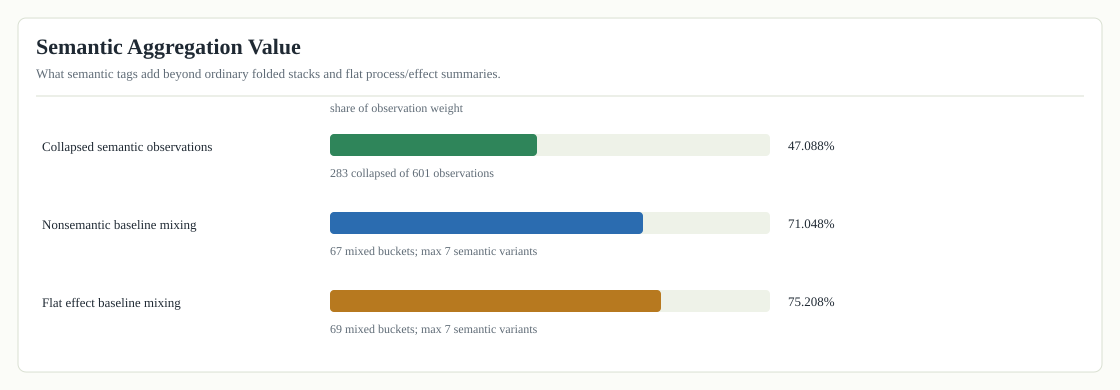

Data behind this chart, as committed beside it:
baseline_kind, rank, weight, semantic_variant_count, top_semantic_variants, baseline_stack
nonsemantic_without_session_prompt, 1, 41, 6, session:reviewdoc/prompt:reviewdoc=10; s…, project:agentsight;agent:codex-subagent;…
nonsemantic_without_session_prompt, 2, 32, 3, session:reviewdoc/prompt:reviewdoc=18; s…, project:agentsight;agent:codex-subagent;…
nonsemantic_without_session_prompt, 3, 30, 3, session:osdi/prompt:prompt=16; session:r…, project:agentsight;agent:codex-subagent;…
nonsemantic_without_session_prompt, 4, 23, 5, session:reviewcode/prompt:reviewcode=7; …, project:agentsight;agent:codex-subagent;…
nonsemantic_without_session_prompt, 5, 14, 7, session:auditdoc/prompt:auditdoc=4; sess…, project:agentsight;agent:codex-subagent;…
nonsemantic_without_session_prompt, 6, 12, 7, session:reviewdoc/prompt:reviewreq=3; se…, project:agentsight;agent:codex-subagent;…
nonsemantic_without_session_prompt, 7, 11, 7, session:reviewdoc/prompt:reviewreq=2; se…, project:agentsight;agent:codex-subagent;…
nonsemantic_without_session_prompt, 8, 11, 6, session:reviewdoc/prompt:reviewreq=4; se…, project:agentsight;agent:codex-subagent;…
nonsemantic_without_session_prompt, 9, 10, 5, session:reviewdoc/prompt:reviewreq=3; se…, project:agentsight;agent:codex-subagent;…
nonsemantic_without_session_prompt, 10, 9, 6, session:auditdoc/prompt:auditdoc=2; sess…, project:agentsight;agent:codex-subagent;…
nonsemantic_without_session_prompt, 11, 9, 2, session:osdi/prompt:prompt=8; session:re…, project:agentsight;agent:codex-subagent;…
nonsemantic_without_session_prompt, 12, 8, 3, session:reviewdoc/prompt:reviewreq=4; se…, project:agentsight;agent:codex-subagent;…
nonsemantic_without_session_prompt, 13, 8, 2, session:reviewdoc/prompt:reviewdoc=6; se…, project:agentsight;agent:codex-subagent;…
nonsemantic_without_session_prompt, 14, 7, 6, session:osdi/prompt:prompt=2; session:re…, project:agentsight;agent:codex-subagent;…
nonsemantic_without_session_prompt, 15, 7, 6, session:reviewdoc/prompt:reviewreq=2; se…, project:agentsight;agent:codex-subagent;…
flat_effect_without_project_agent_sessio…, 1, 41, 6, session:reviewdoc/prompt:reviewdoc=10; s…, tool:shell;cmd:nl;effect:read;path:docs/…
flat_effect_without_project_agent_sessio…, 2, 32, 3, session:reviewdoc/prompt:reviewdoc=18; s…, tool:shell;cmd:jq;effect:read;path:.agen…
flat_effect_without_project_agent_sessio…, 3, 30, 3, session:osdi/prompt:prompt=16; session:r…, tool:shell;cmd:nl;effect:read;path:docs/…
flat_effect_without_project_agent_sessio…, 4, 23, 5, session:reviewcode/prompt:reviewcode=7; …, tool:shell;cmd:jq;effect:read;path:docs/…
flat_effect_without_project_agent_sessio…, 5, 14, 7, session:auditdoc/prompt:auditdoc=4; sess…, tool:shell;cmd:rg;effect:read;path:docs/…
flat_effect_without_project_agent_sessio…, 6, 12, 7, session:reviewdoc/prompt:reviewreq=3; se…, tool:shell;cmd:sed;effect:read;path:osdi…
flat_effect_without_project_agent_sessio…, 7, 12, 6, session:documentqa/prompt:readcheck=5; s…, tool:shell;cmd:rg;effect:read;path:docs/…
flat_effect_without_project_agent_sessio…, 8, 11, 7, session:verdict/prompt:readfile=5; sessi…, tool:shell;cmd:rg;effect:read;path:docs/…
flat_effect_without_project_agent_sessio…, 9, 11, 7, session:reviewdoc/prompt:reviewreq=2; se…, tool:shell;cmd:sed;effect:read;path:skil…
flat_effect_without_project_agent_sessio…, 10, 11, 6, session:reviewdoc/prompt:reviewreq=4; se…, tool:shell;cmd:nl;effect:read;path:docs/…
flat_effect_without_project_agent_sessio…, 11, 10, 5, session:reviewdoc/prompt:reviewreq=3; se…, tool:shell;cmd:git;effect:read;status:ok
flat_effect_without_project_agent_sessio…, 12, 10, 5, session:countlines/prompt:readline=6; se…, tool:shell;cmd:rg;effect:read;path:docs/…
flat_effect_without_project_agent_sessio…, 13, 9, 6, session:auditdoc/prompt:auditdoc=2; sess…, tool:shell;cmd:nl;effect:read;path:docs/…
flat_effect_without_project_agent_sessio…, 14, 9, 3, session:ruling/prompt:readmd=5; session:…, tool:shell;cmd:sed;effect:read;path:docs…
flat_effect_without_project_agent_sessio…, 15, 9, 2, session:osdi/prompt:prompt=8; session:re…, tool:shell;cmd:head;effect:read;path:doc…
